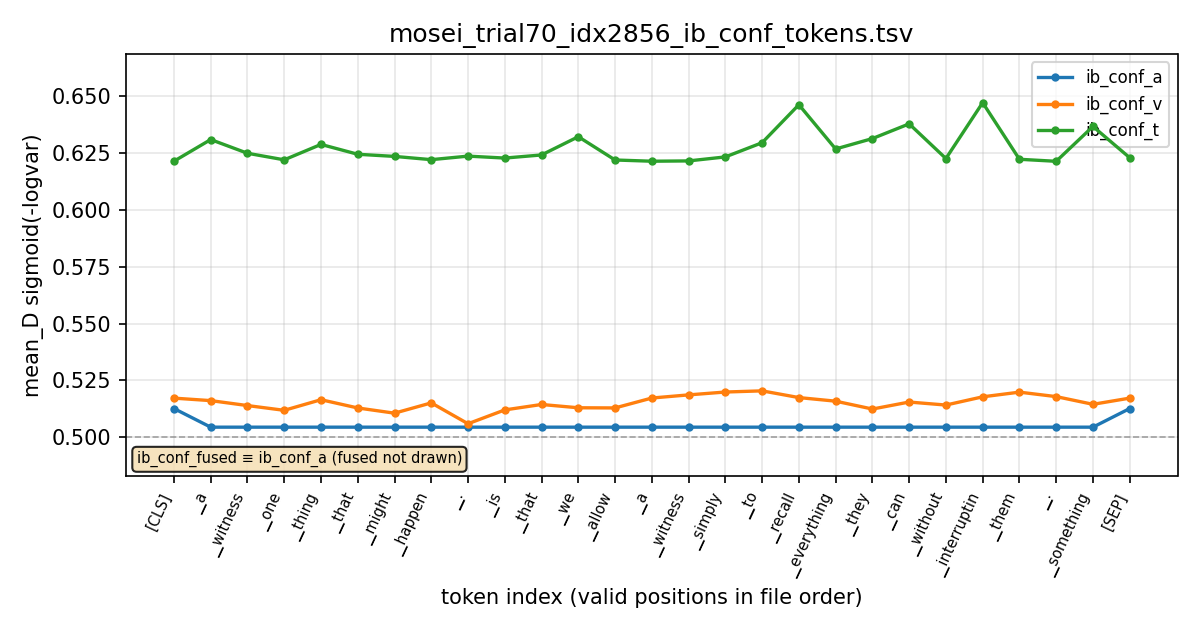

Source data for this figure (header and first rows):
global_index	pos	token_id	token	valid	ib_conf_t	ib_conf_a	ib_conf_v	ib_conf_fused
2856	0	1	[CLS]	1	0.6214	0.5126	0.5172	0.5126
2856	1	266	▁a	1	0.6309	0.5044	0.5161	0.5044
2856	2	5276	▁witness	1	0.6249	0.5044	0.5139	0.5044
2856	3	311	▁one	1	0.622	0.5044	0.5118	0.5044
2856	4	576	▁thing	1	0.6288	0.5044	0.5165	0.5044
2856	5	272	▁that	1	0.6245	0.5044	0.5128	0.5044
2856	6	520	▁might	1	0.6235	0.5044	0.5106	0.5044
2856	7	1433	▁happen	1	0.6221	0.5044	0.5151	0.5044
2856	8	323	▁.	1	0.6237	0.5044	0.5059	0.5044
2856	9	269	▁is	1	0.6228	0.5044	0.512	0.5044
2856	10	272	▁that	1	0.6242	0.5044	0.5144	0.5044
2856	11	301	▁we	1	0.6322	0.5044	0.5129	0.5044
2856	12	1052	▁allow	1	0.6219	0.5044	0.5129	0.5044
2856	13	266	▁a	1	0.6214	0.5044	0.5172	0.5044
2856	14	5276	▁witness	1	0.6215	0.5044	0.5186	0.5044
2856	15	891	▁simply	1	0.6233	0.5044	0.5199	0.5044
2856	16	264	▁to	1	0.6296	0.5044	0.5204	0.5044
2856	17	5243	▁recall	1	0.6463	0.5044	0.5174	0.5044
2856	18	758	▁everything	1	0.6268	0.5044	0.5158	0.5044
2856	19	306	▁they	1	0.6314	0.5044	0.5124	0.5044
2856	20	295	▁can	1	0.6379	0.5044	0.5154	0.5044
2856	21	497	▁without	1	0.6226	0.5044	0.5141	0.5044
2856	22	41113	▁interrupting	1	0.6472	0.5044	0.5177	0.5044
2856	23	349	▁them	1	0.6223	0.5044	0.5198	0.5044
2856	24	323	▁.	1	0.6214	0.5044	0.5178	0.5044
2856	25	491	▁something	1	0.6367	0.5044	0.5144	0.5044
2856	26	2	[SEP]	1	0.6229	0.5126	0.5172	0.5126
2856	27	0	[PAD]	0	0.00000000	0.00000000	0.00000000	0.00000000
2856	28	0	[PAD]	0	0.00000000	0.00000000	0.00000000	0.00000000
2856	29	0	[PAD]	0	0.00000000	0.00000000	0.00000000	0.00000000
2856	30	0	[PAD]	0	0.00000000	0.00000000	0.00000000	0.00000000
2856	31	0	[PAD]	0	0.00000000	0.00000000	0.00000000	0.00000000
2856	32	0	[PAD]	0	0.00000000	0.00000000	0.00000000	0.00000000
2856	33	0	[PAD]	0	0.00000000	0.00000000	0.00000000	0.00000000
2856	34	0	[PAD]	0	0.00000000	0.00000000	0.00000000	0.00000000
2856	35	0	[PAD]	0	0.00000000	0.00000000	0.00000000	0.00000000
2856	36	0	[PAD]	0	0.00000000	0.00000000	0.00000000	0.00000000
2856	37	0	[PAD]	0	0.00000000	0.00000000	0.00000000	0.00000000
2856	38	0	[PAD]	0	0.00000000	0.00000000	0.00000000	0.00000000
2856	39	0	[PAD]	0	0.00000000	0.00000000	0.00000000	0.00000000
2856	40	0	[PAD]	0	0.00000000	0.00000000	0.00000000	0.00000000
2856	41	0	[PAD]	0	0.00000000	0.00000000	0.00000000	0.00000000
2856	42	0	[PAD]	0	0.00000000	0.00000000	0.00000000	0.00000000
2856	43	0	[PAD]	0	0.00000000	0.00000000	0.00000000	0.00000000
2856	44	0	[PAD]	0	0.00000000	0.00000000	0.00000000	0.00000000
2856	45	0	[PAD]	0	0.00000000	0.00000000	0.00000000	0.00000000
2856	46	0	[PAD]	0	0.00000000	0.00000000	0.00000000	0.00000000
2856	47	0	[PAD]	0	0.00000000	0.00000000	0.00000000	0.00000000
2856	48	0	[PAD]	0	0.00000000	0.00000000	0.00000000	0.00000000
2856	49	0	[PAD]	0	0.00000000	0.00000000	0.00000000	0.00000000
